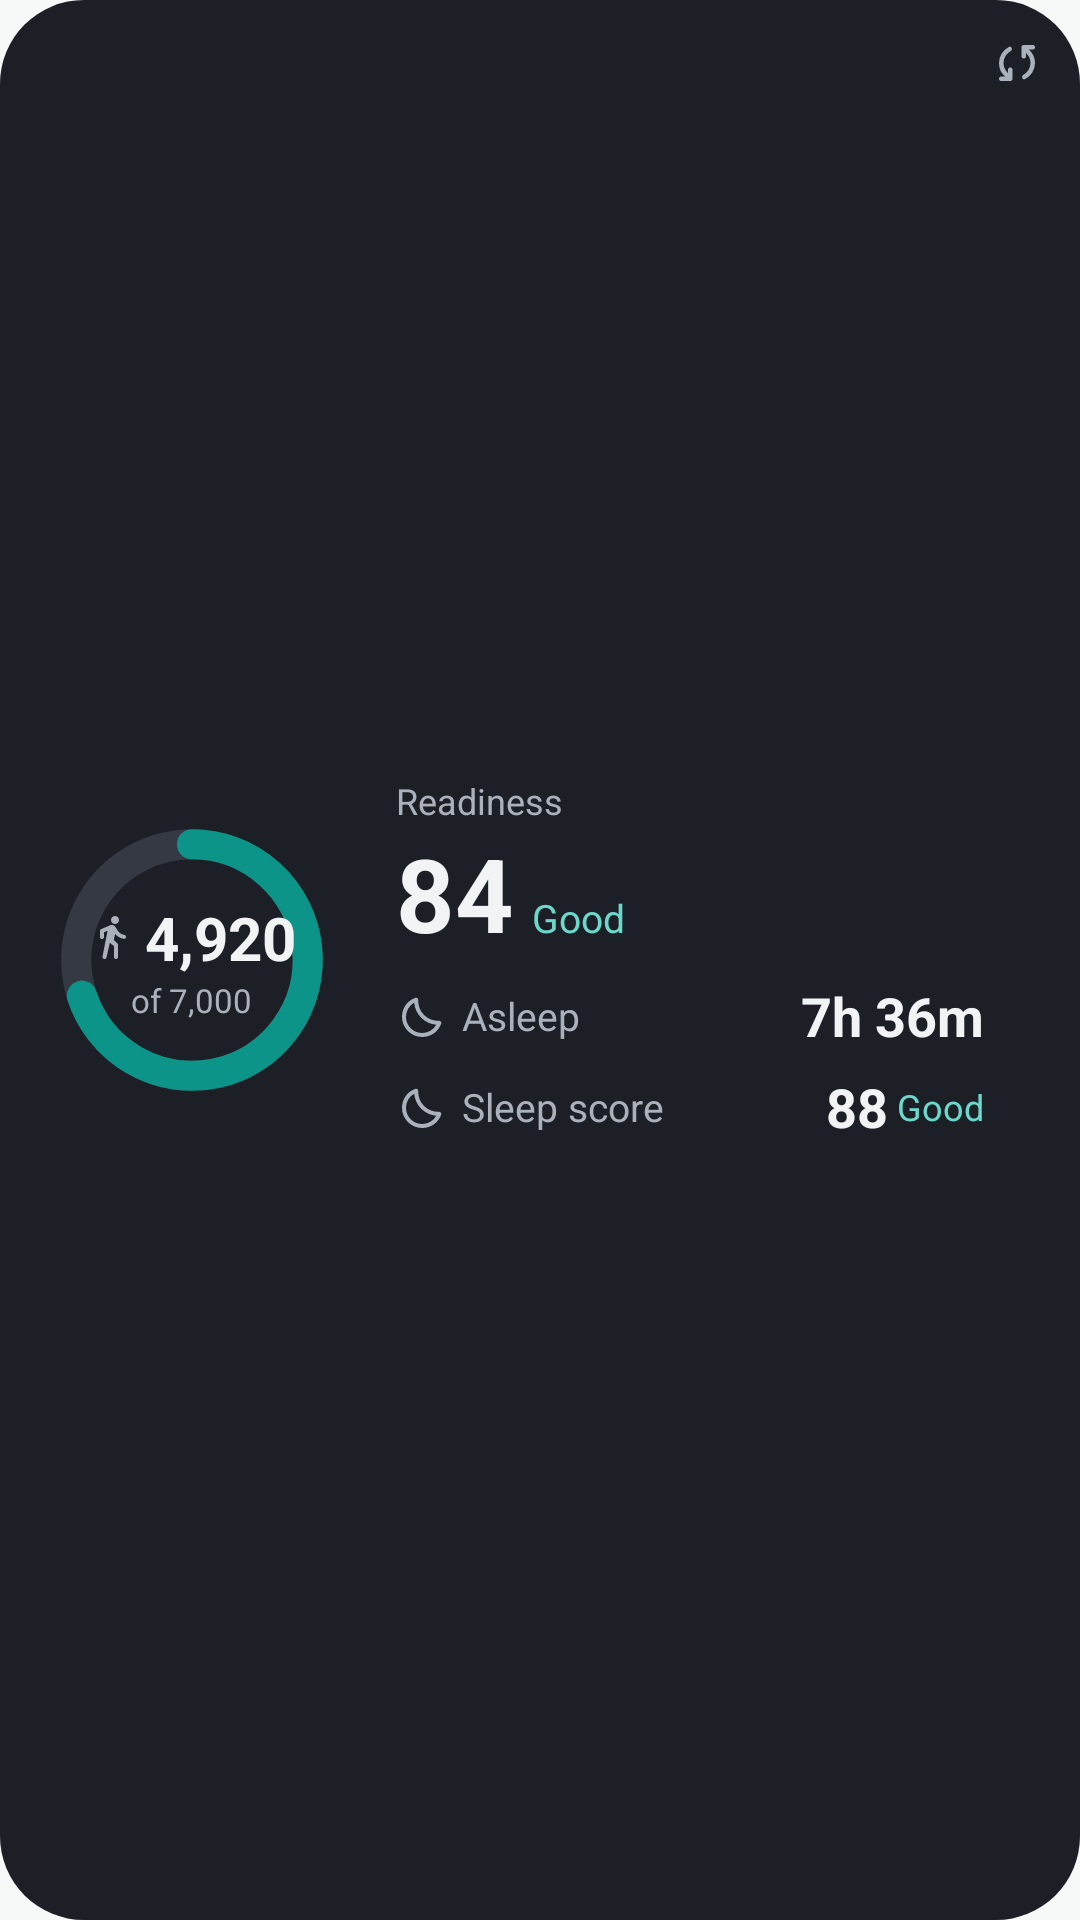

Android layout source for this screen:
<!-- AndroidManifest.xml: application theme Theme.OpenOura -->
<!-- res/layout/preview_steps.xml -->
<?xml version="1.0" encoding="utf-8"?>
<FrameLayout xmlns:android="http://schemas.android.com/apk/res/android"
    xmlns:tools="http://schemas.android.com/tools"
    android:layout_width="match_parent"
    android:layout_height="match_parent"
    android:background="@drawable/widget_bg"
    tools:ignore="HardcodedText,UseAppTint">
    <LinearLayout
        android:layout_width="match_parent"
        android:layout_height="match_parent"
        android:orientation="horizontal"
        android:baselineAligned="false"
        android:gravity="center_vertical"
        android:padding="12dp">
        <FrameLayout android:layout_width="104dp" android:layout_height="104dp">
            <ImageView android:layout_width="match_parent" android:layout_height="match_parent"
                android:src="@drawable/widget_preview_steps" android:importantForAccessibility="no" />
            <LinearLayout android:layout_width="wrap_content" android:layout_height="wrap_content"
                android:layout_gravity="center" android:orientation="vertical" android:gravity="center_horizontal">
                <LinearLayout android:layout_width="wrap_content" android:layout_height="wrap_content"
                    android:orientation="horizontal" android:gravity="center_vertical">
                    <ImageView android:layout_width="16dp" android:layout_height="16dp" android:src="@drawable/ic_sym_directions_walk" android:tint="@color/widget_text_muted" android:importantForAccessibility="no" android:layout_marginEnd="3dp" />
                    <TextView android:layout_width="wrap_content" android:layout_height="wrap_content" android:text="4,920" android:textColor="@color/widget_text" android:textSize="20sp" android:textStyle="bold" />
                </LinearLayout>
                <TextView android:layout_width="wrap_content" android:layout_height="wrap_content" android:text="of 7,000" android:textColor="@color/widget_text_muted" android:textSize="11sp" />
            </LinearLayout>
        </FrameLayout>
        <LinearLayout android:layout_width="0dp" android:layout_height="wrap_content"
            android:layout_weight="1" android:layout_marginStart="16dp" android:layout_marginEnd="20dp"
            android:orientation="vertical">
            <TextView android:layout_width="wrap_content" android:layout_height="wrap_content"
                android:text="Readiness" android:textColor="@color/widget_text_muted" android:textSize="12sp" />
            <LinearLayout android:layout_width="wrap_content" android:layout_height="wrap_content"
                android:orientation="horizontal" android:baselineAligned="true">
                <TextView android:layout_width="wrap_content" android:layout_height="wrap_content" android:text="84" android:textColor="@color/widget_text" android:textSize="34sp" android:textStyle="bold" />
                <TextView android:layout_width="wrap_content" android:layout_height="wrap_content" android:layout_marginStart="6dp"
                    android:text="Good" android:textColor="@color/widget_good" android:textSize="13sp" />
            </LinearLayout>
            <LinearLayout android:layout_width="match_parent" android:layout_height="wrap_content"
                android:orientation="horizontal" android:gravity="center_vertical" android:layout_marginTop="6dp">
                <ImageView android:layout_width="16dp" android:layout_height="16dp" android:src="@drawable/ic_sym_bedtime" android:tint="@color/widget_text_muted" android:importantForAccessibility="no" />
                <TextView android:layout_width="0dp" android:layout_height="wrap_content" android:layout_weight="1"
                    android:layout_marginStart="6dp" android:text="Asleep" android:textColor="@color/widget_text_muted" android:textSize="13sp" />
                <TextView android:layout_width="wrap_content" android:layout_height="wrap_content" android:text="7h 36m" android:textColor="@color/widget_text" android:textSize="18sp" android:textStyle="bold" />
            </LinearLayout>
            <LinearLayout android:layout_width="match_parent" android:layout_height="wrap_content"
                android:orientation="horizontal" android:gravity="center_vertical" android:layout_marginTop="6dp">
                <ImageView android:layout_width="16dp" android:layout_height="16dp" android:src="@drawable/ic_sym_bedtime" android:tint="@color/widget_text_muted" android:importantForAccessibility="no" />
                <TextView android:layout_width="0dp" android:layout_height="wrap_content" android:layout_weight="1"
                    android:layout_marginStart="6dp" android:text="Sleep score" android:textColor="@color/widget_text_muted" android:textSize="13sp" />
                <TextView android:layout_width="wrap_content" android:layout_height="wrap_content" android:text="88" android:textColor="@color/widget_text" android:textSize="18sp" android:textStyle="bold" />
                <TextView android:layout_width="wrap_content" android:layout_height="wrap_content" android:layout_marginStart="3dp"
                    android:text="Good" android:textColor="@color/widget_good" android:textSize="12sp" />
            </LinearLayout>
        </LinearLayout>
    </LinearLayout>
    <ImageView android:layout_width="18dp" android:layout_height="18dp" android:src="@drawable/ic_sym_sync" android:tint="@color/widget_text_muted" android:importantForAccessibility="no" android:layout_gravity="top|end" android:layout_margin="12dp" />
</FrameLayout>
<!-- resources referenced by this layout -->
<resources>
  <color name="widget_good">#6BD8CB</color>
  <color name="widget_text">#F1F3F5</color>
  <color name="widget_text_muted">#AAB1BB</color>
  <!-- drawable ic_sym_bedtime (drawable) -->
  <vector xmlns:android="http://schemas.android.com/apk/res/android"
      android:width="24dp"
      android:height="24dp"
      android:viewportWidth="960"
      android:viewportHeight="960"
      android:tint="?android:attr/colorControlNormal">
    <path
        android:fillColor="@android:color/white"
        android:pathData="M524,920Q440,920 366.5,888Q293,856 238.5,801.5Q184,747 152,673.5Q120,600 120,516Q120,388 192,284Q264,180 385,138Q407,130 426,143.5Q445,157 444,180Q441,265 471,342Q501,419 561,479Q621,539 698,569Q775,599 860,596Q886,595 898.5,613.5Q911,632 903,655Q859,775 755.5,847.5Q652,920 524,920ZM524,840Q612,840 687,796Q762,752 805,675Q719,667 642,631.5Q565,596 504,535Q443,474 407,397Q371,320 364,234Q287,277 243.5,352.5Q200,428 200,516Q200,651 294.5,745.5Q389,840 524,840ZM504,535Q504,535 504,535Q504,535 504,535Q504,535 504,535Q504,535 504,535Q504,535 504,535Q504,535 504,535Q504,535 504,535Q504,535 504,535Q504,535 504,535Q504,535 504,535Z"/>
  </vector>
  <!-- drawable ic_sym_directions_walk (drawable) -->
  <vector xmlns:android="http://schemas.android.com/apk/res/android"
      android:width="24dp"
      android:height="24dp"
      android:viewportWidth="960"
      android:viewportHeight="960"
      android:tint="?android:attr/colorControlNormal"
      android:autoMirrored="true">
    <path
        android:fillColor="@android:color/white"
        android:pathData="M436,596L371,888Q368,902 356.5,911Q345,920 330,920Q310,920 298,905Q286,890 290,871L392,356L320,384L320,480Q320,497 308.5,508.5Q297,520 280,520Q263,520 251.5,508.5Q240,497 240,480L240,358Q240,346 246.5,336.5Q253,327 264,322L442,246Q456,240 471.5,239Q487,238 501,243Q515,248 527.5,257Q540,266 548,280L588,344Q601,364 618.5,382Q636,400 658,413Q672,421 689,427.5Q706,434 723,437Q739,440 749.5,451.5Q760,463 760,480Q760,497 748,508Q736,519 719,517Q663,509 618.5,482Q574,455 541,417L516,540L588,608Q594,614 597,621.5Q600,629 600,637L600,880Q600,897 588.5,908.5Q577,920 560,920Q543,920 531.5,908.5Q520,897 520,880L520,660L436,596ZM540,220Q507,220 483.5,196.5Q460,173 460,140Q460,107 483.5,83.5Q507,60 540,60Q573,60 596.5,83.5Q620,107 620,140Q620,173 596.5,196.5Q573,220 540,220Z"/>
  </vector>
  <!-- drawable widget_bg (drawable) -->
  <?xml version="1.0" encoding="utf-8"?>
  <shape xmlns:android="http://schemas.android.com/apk/res/android" android:shape="rectangle">
      <solid android:color="@color/widget_surface" />
      <corners android:radius="24dp" />
  </shape>
  <!-- drawable widget_preview_steps (drawable) -->
  <?xml version="1.0" encoding="utf-8"?>
  <vector xmlns:android="http://schemas.android.com/apk/res/android"
      android:width="124dp" android:height="124dp"
      android:viewportWidth="124" android:viewportHeight="124">
      <path android:pathData="M62,16A46,46 0 1 1 61.99,16" android:strokeColor="#343944" android:strokeWidth="12" />
      <path android:pathData="M62.00,16.00A46,46 0 1 1 18.25,76.21" android:strokeColor="#0D9488" android:strokeWidth="12" android:strokeLineCap="round" />
  </vector>
  <style name="Theme.OpenOura" parent="android:Theme.Material.Light.NoActionBar">
          <item name="android:windowBackground">@color/brand_surface</item>
      </style>
  <color name="widget_surface">#1C1F26</color>
  <color name="brand_surface">#F5FAF8</color>
</resources>
